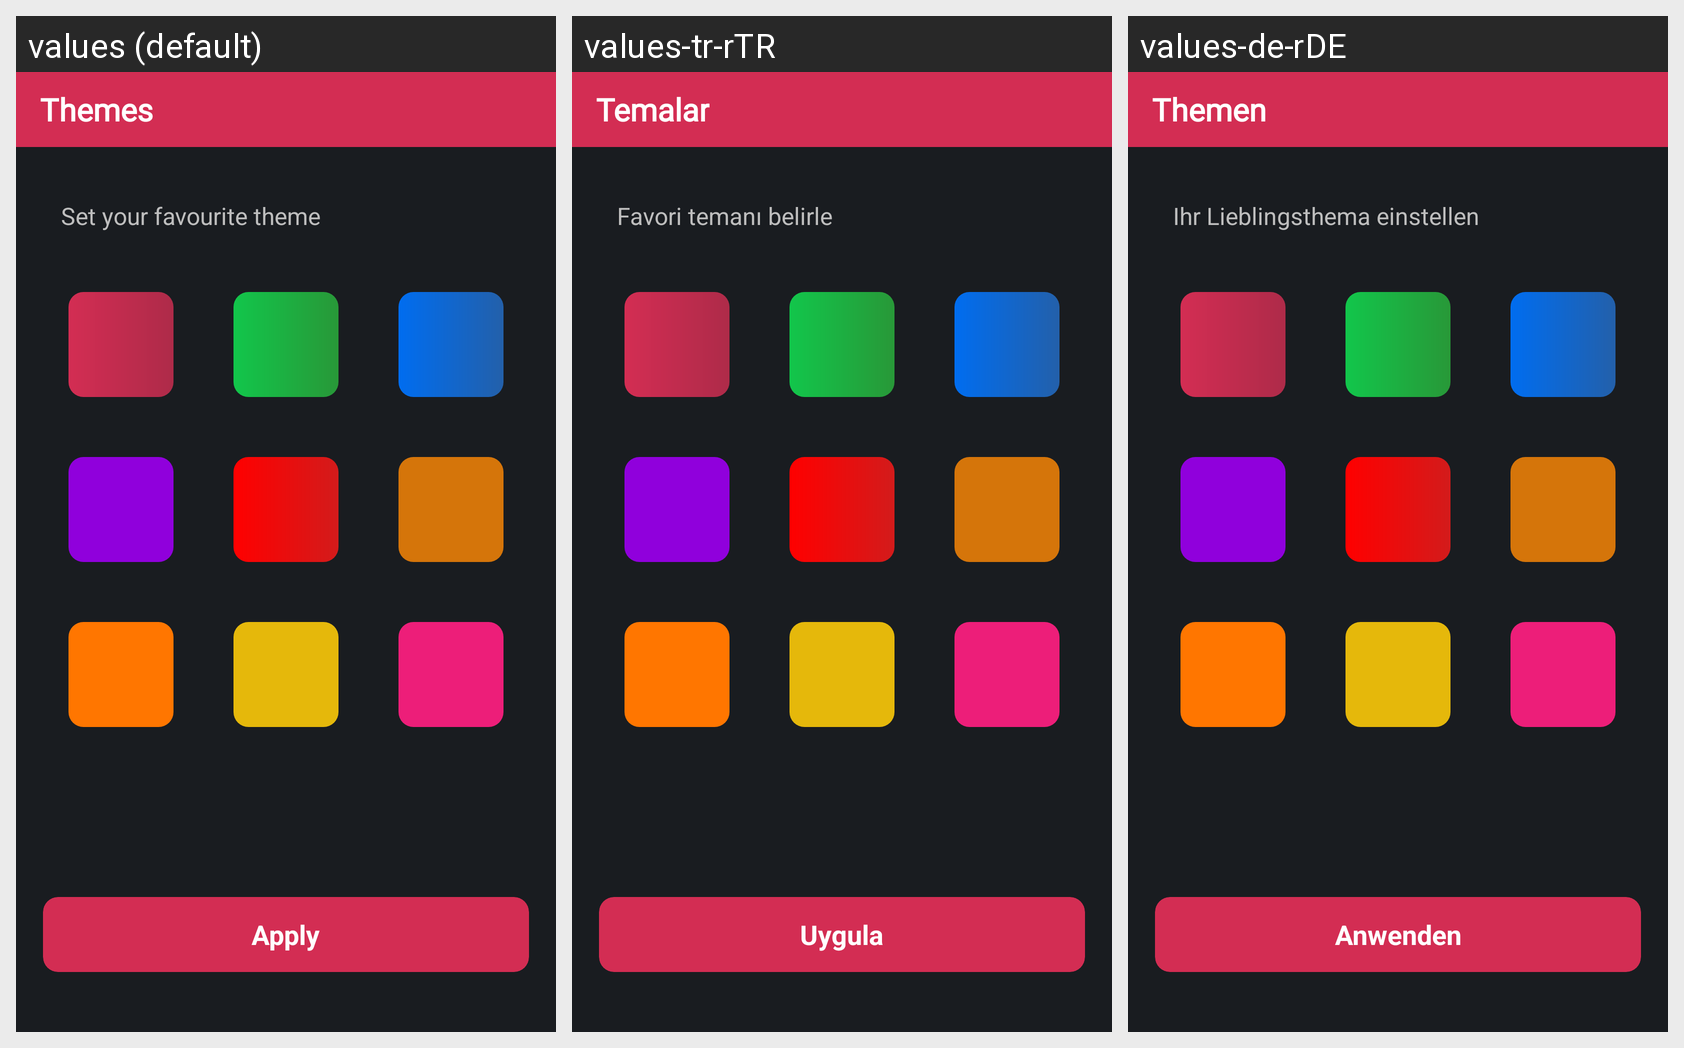

For this localized Android screen grid, give each drawn string resource with its value in every locale shown.
Android screen res/layout/activity_theme_customization.xml rendered under 3 locales, left to right: values (default), values-tr-rTR, values-de-rDE. Device: Nexus 5 (rendered at 1080×1920; each locale shown at half size, 540×960, under a caption strip naming it); theme Base.Theme.MusicPlayer.
Other locales in the repository, not shown: values-es-rES, values-fr-rFR, values-ru-rRU.
Strings drawn on this screen, with the default value and each locale's value (text and hints the layout hard-codes, and strings that could not be matched under every locale, appear in the picture but are not listed):

themeCustomizationActivity_toolBarTitle
  values: Themes
  values-tr-rTR: Temalar
  values-de-rDE: Themen

themeCustomizationActivity_Set_favourite_theme
  values: Set your favourite theme
  values-tr-rTR: Favori temanı belirle
  values-de-rDE: Ihr Lieblingsthema einstellen

themeCustomizationActivity_Apply_Btn
  values: Apply
  values-tr-rTR: Uygula
  values-de-rDE: Anwenden
